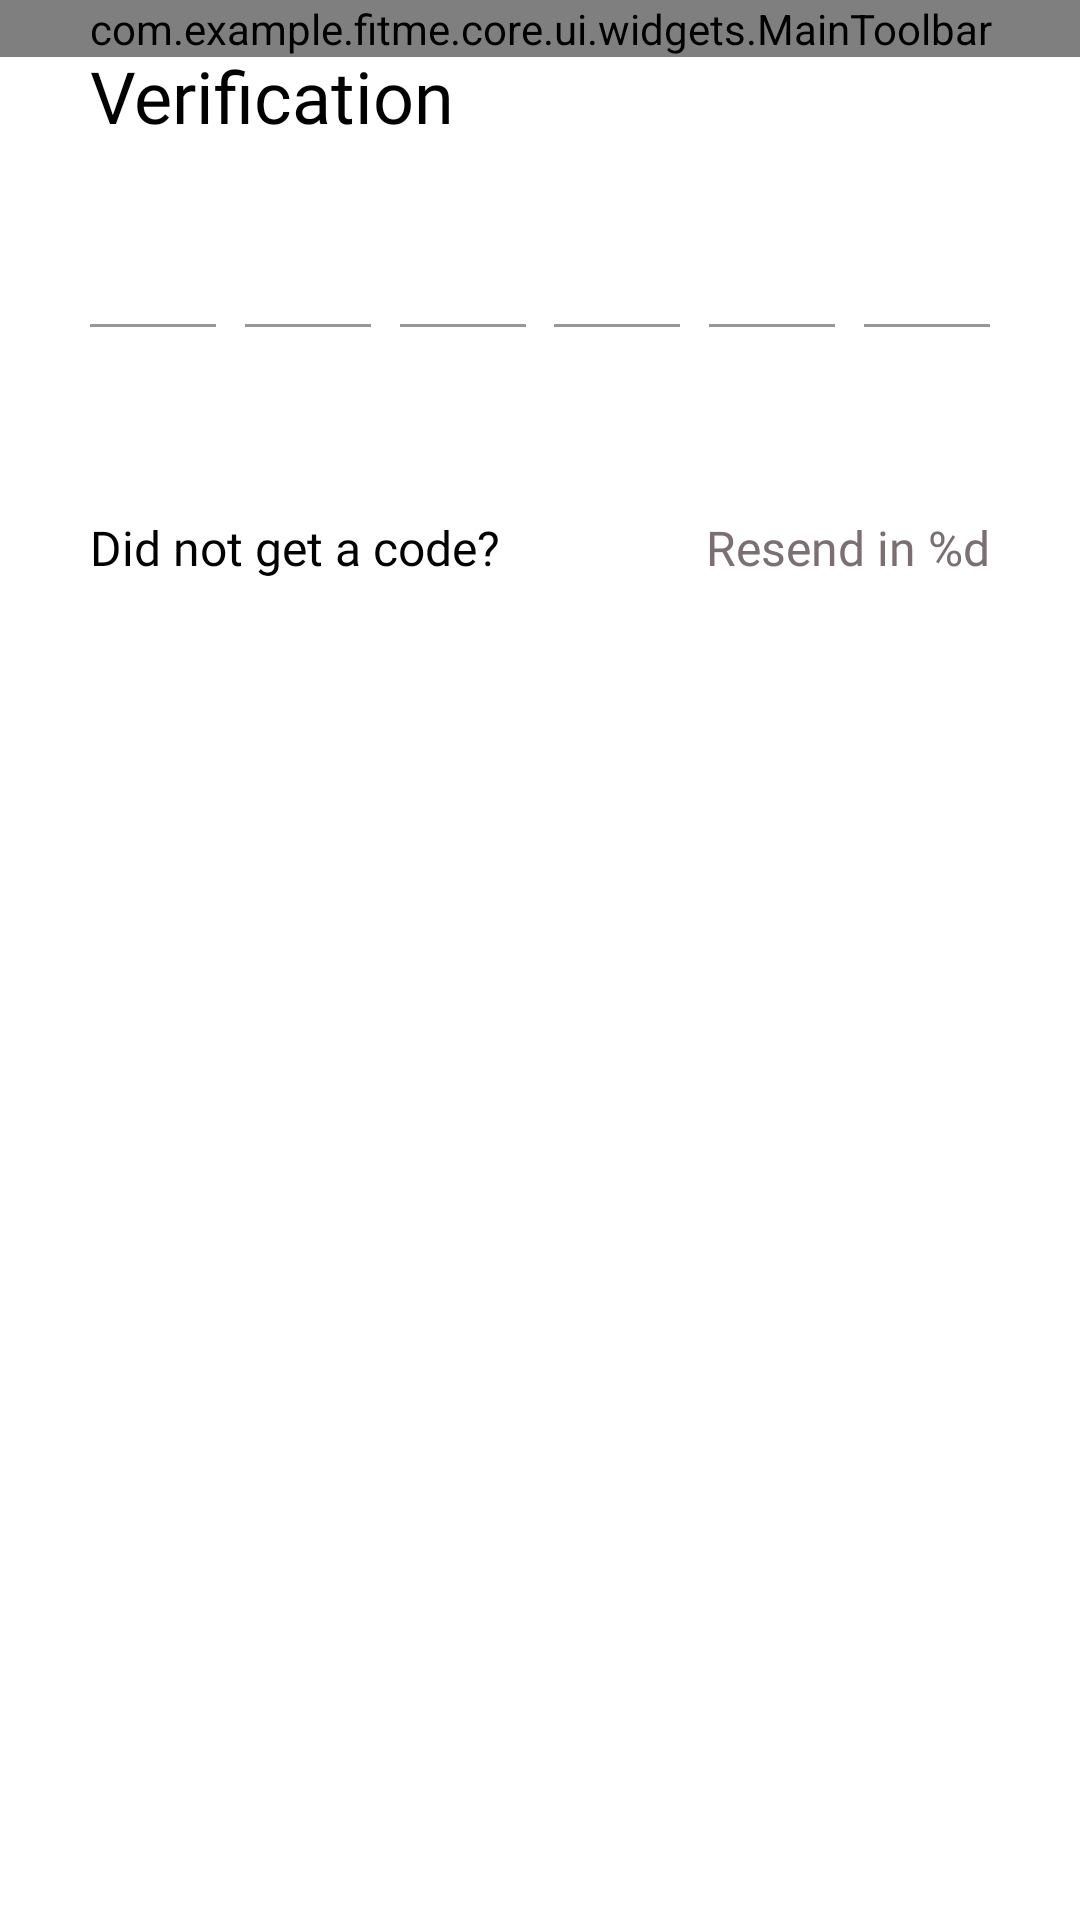

Android layout source for this screen:
<!-- AndroidManifest.xml: application theme Theme.FitMe -->
<!-- res/layout/fragment_otp.xml -->
<?xml version="1.0" encoding="utf-8"?>
<androidx.constraintlayout.widget.ConstraintLayout xmlns:android="http://schemas.android.com/apk/res/android"
    xmlns:app="http://schemas.android.com/apk/res-auto"
    xmlns:tools="http://schemas.android.com/tools"
    android:layout_width="match_parent"
    android:layout_height="match_parent">

    <com.example.fitme.core.ui.widgets.MainToolbar
        android:id="@+id/tool_bar"
        android:layout_width="match_parent"
        android:layout_height="wrap_content"
        app:elevation="0dp"
        app:layout_constraintTop_toTopOf="parent" />

    <ProgressBar
        android:layout_marginTop="@dimen/element_margin"
        style="@style/Loader.Medium"
        android:id="@+id/progress_bar"
        app:layout_constraintEnd_toEndOf="parent"
        app:layout_constraintStart_toStartOf="parent"
        app:layout_constraintTop_toTopOf="parent"
        android:visibility="gone"/>

    <TextView
        android:id="@+id/verify_number"
        style="@style/Text.H1.Bold"
        android:layout_width="match_parent"
        android:layout_height="wrap_content"
        android:layout_marginHorizontal="@dimen/big_margin"
        android:text="Verification"
        app:layout_constraintEnd_toEndOf="parent"
        app:layout_constraintStart_toStartOf="parent"
        app:layout_constraintTop_toBottomOf="@id/tool_bar" />


    <androidx.constraintlayout.widget.ConstraintLayout
        android:id="@+id/code_container"
        android:layout_width="match_parent"
        android:layout_height="wrap_content"
        android:layout_marginHorizontal="@dimen/big_margin"
        android:layout_marginTop="@dimen/page_margin"
        android:orientation="horizontal"
        app:layout_constraintEnd_toEndOf="parent"
        app:layout_constraintStart_toStartOf="@+id/tool_bar"
        app:layout_constraintTop_toBottomOf="@+id/verify_number">

        <EditText
            android:id="@+id/et_otp_1"
            style="@style/EditText.Otp"
            android:background="@drawable/bg_otp"
            android:imeOptions="actionNext"
            app:layout_constraintBottom_toBottomOf="parent"
            app:layout_constraintEnd_toStartOf="@+id/et_otp_2"
            app:layout_constraintHorizontal_bias="0.5"
            app:layout_constraintHorizontal_chainStyle="spread_inside"
            app:layout_constraintStart_toStartOf="parent"
            app:layout_constraintTop_toTopOf="parent"
            tools:text="1" />

        <EditText
            android:id="@+id/et_otp_2"
            style="@style/EditText.Otp"
            android:background="@drawable/bg_otp"
            android:imeOptions="actionNext"
            app:layout_constraintEnd_toStartOf="@+id/et_otp_3"
            app:layout_constraintHorizontal_bias="0.5"
            app:layout_constraintStart_toEndOf="@+id/et_otp_1"
            app:layout_constraintTop_toTopOf="parent" />

        <EditText
            android:id="@+id/et_otp_3"
            style="@style/EditText.Otp"
            android:background="@drawable/bg_otp"
            android:imeOptions="actionNext"
            app:layout_constraintEnd_toStartOf="@+id/et_otp_4"
            app:layout_constraintHorizontal_bias="0.5"
            app:layout_constraintStart_toEndOf="@+id/et_otp_2"
            app:layout_constraintTop_toTopOf="parent" />

        <EditText
            android:id="@+id/et_otp_4"
            style="@style/EditText.Otp"
            android:background="@drawable/bg_otp"
            android:imeOptions="actionNext"
            app:layout_constraintEnd_toStartOf="@+id/et_otp_5"
            app:layout_constraintHorizontal_bias="0.5"
            app:layout_constraintStart_toEndOf="@+id/et_otp_3"
            app:layout_constraintTop_toTopOf="parent" />

        <EditText
            android:id="@+id/et_otp_5"
            style="@style/EditText.Otp"
            android:background="@drawable/bg_otp"
            android:imeOptions="actionNext"
            app:layout_constraintEnd_toStartOf="@+id/et_otp_6"
            app:layout_constraintHorizontal_bias="0.5"
            app:layout_constraintStart_toEndOf="@+id/et_otp_4"
            app:layout_constraintTop_toTopOf="parent" />

        <EditText
            android:id="@+id/et_otp_6"
            style="@style/EditText.Otp"
            android:background="@drawable/bg_otp"
            android:imeOptions="actionDone"
            app:layout_constraintEnd_toEndOf="parent"
            app:layout_constraintHorizontal_bias="0.5"
            app:layout_constraintStart_toEndOf="@+id/et_otp_5"
            app:layout_constraintTop_toTopOf="parent" />
    </androidx.constraintlayout.widget.ConstraintLayout>

    <TextView
        android:id="@+id/tv_code_error"
        style="@style/Text.Regular.Mini_2"
        android:layout_width="wrap_content"
        android:layout_height="wrap_content"
        android:layout_marginStart="@dimen/big_margin"
        android:layout_marginTop="2dp"
        android:text="wrong code"
        android:textColor="@color/red"
        android:visibility="gone"
        app:layout_constraintStart_toStartOf="parent"
        app:layout_constraintTop_toBottomOf="@+id/code_container" />

    <LinearLayout
        android:layout_width="match_parent"
        android:layout_height="wrap_content"
        android:layout_marginHorizontal="@dimen/big_margin"
        android:layout_marginTop="@dimen/page_margin_x2"
        android:orientation="horizontal"
        app:layout_constraintEnd_toEndOf="parent"
        app:layout_constraintStart_toStartOf="@+id/tool_bar"
        app:layout_constraintTop_toBottomOf="@+id/code_container"
        app:layout_goneMarginTop="@dimen/page_margin_x2">

        <TextView
            style="@style/Text.Regular.Normal_2"
            android:layout_width="0dp"
            android:layout_height="wrap_content"
            android:layout_weight="1"
            android:text="Did not get a code?" />

        <TextView
            android:id="@+id/tv_resend"
            style="@style/Text.Regular.Normal_2"
            android:layout_width="wrap_content"
            android:layout_height="wrap_content"
            android:textColor="@color/text_caption"
            android:text="@string/resend_in" />
    </LinearLayout>

</androidx.constraintlayout.widget.ConstraintLayout>
<!-- resources referenced by this layout -->
<resources>
  <color name="red">#FF564D</color>
  <color name="text_caption">@color/gray_1</color>
  <dimen name="big_margin">30dp</dimen>
  <dimen name="element_margin">8dp</dimen>
  <dimen name="page_margin">16dp</dimen>
  <dimen name="page_margin_x2">60dp</dimen>
  <!-- drawable bg_otp (drawable) -->
  <?xml version="1.0" encoding="utf-8"?>
  <selector xmlns:android="http://schemas.android.com/apk/res/android">
  
      <item android:state_focused="true"
          android:state_window_focused="true"
          android:drawable="@drawable/bg_et_focused" />
  
      <item android:drawable="@drawable/bg_et_unfocused" />
  </selector>
  <string name="resend_in">Resend in %d</string>
  <style name="EditText.Otp" parent="Widget.AppCompat.EditText">
          <item name="android:layout_width">42dp</item>
          <item name="android:layout_height">wrap_content</item>
          <item name="android:textAppearance">@style/Text.Regular.Normal_2</item>
  
          <item name="android:inputType">number</item>
          <item name="android:maxLength">1</item>
          <item name="android:maxLines">1</item>
          <item name="android:gravity">center</item>
          <item name="android:paddingTop">12dp</item>
          <item name="android:paddingBottom">6dp</item>
      </style>
  <style name="Loader.Medium" parent="Widget.AppCompat.ProgressBar">
          <item name="android:layout_width">@dimen/loader_medium</item>
          <item name="android:layout_height">@dimen/loader_medium</item>
          <item name="android:indeterminateTint">@color/colorPrimary</item>
      </style>
  <style name="Text.H1.Bold" parent="Text.Bold">
          <item name="android:textSize">@dimen/text_headline_1</item>
          <item name="android:includeFontPadding">false</item>
      </style>
  <style name="Text.Regular.Mini_2" parent="Text.Regular">
          <item name="android:textSize">@dimen/text_mini_2</item>
          <item name="android:textColor">@color/text_primary</item>
      </style>
  <style name="Text.Regular.Normal_2" parent="Text.Regular">
          <item name="android:textSize">@dimen/text_normal_2</item>
          <item name="android:textColor">@color/text_primary</item>
      </style>
  <color name="gray_1">#7B6F72</color>
  <!-- drawable bg_et_focused (drawable) -->
  <?xml version="1.0" encoding="utf-8"?>
  <layer-list xmlns:android="http://schemas.android.com/apk/res/android">
      
      
      
      
      
  
      <item
          android:left="-4dp"
          android:right="-4dp"
          android:top="-4dp">
          <shape>
              <stroke
                  android:width="2dp"
                  android:color="@color/black" />
          </shape>
      </item>
  </layer-list>
  <dimen name="loader_medium">34dp</dimen>
  <color name="colorPrimary">#92A3FD</color>
  <style name="Text.Bold" parent="Text">
          <item name="android:fontFamily">@font/poppins_bold</item>
      </style>
  <dimen name="text_headline_1">24sp</dimen>
  <style name="Text.Regular" parent="Text">
          <item name="android:fontFamily">@font/poppins_regular</item>
      </style>
  <dimen name="text_mini_2">10sp</dimen>
  <color name="text_primary">#000000</color>
  <dimen name="text_normal_2">16sp</dimen>
  <color name="white">#FFFFFF</color>
  <color name="black">#000000</color>
  <color name="gray">#979797</color>
  <style name="Text">
          <item name="android:layout_height">wrap_content</item>
          <item name="android:layout_width">wrap_content</item>
          <item name="android:textColor">@color/text_primary</item>
          <item name="android:elegantTextHeight">true</item>
      </style>
</resources>
